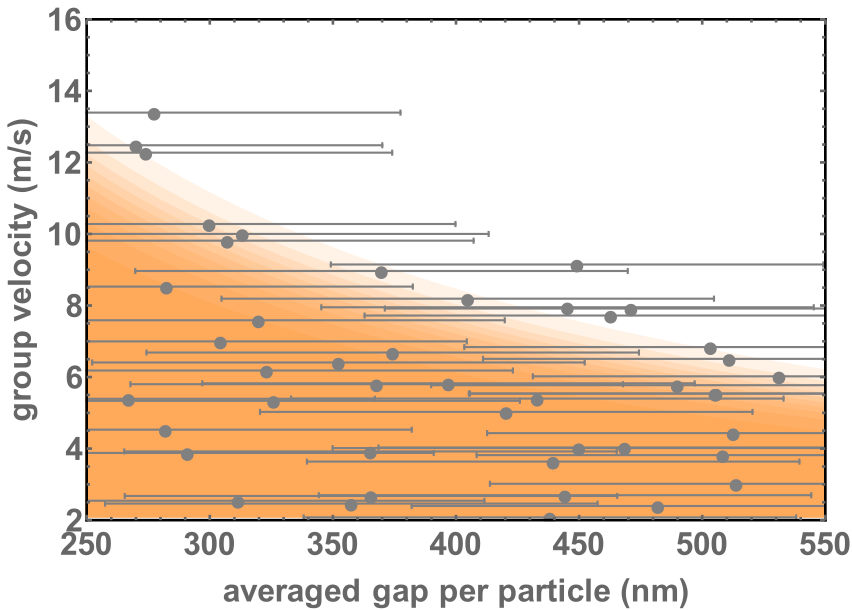

Data behind this chart, as committed beside it:
AVERAGE_GAP_EN9, V_G
531.2, 6.021
513.8, 3.017
512.6, 4.433
511, 6.509
508.4, 3.818
505.7, 5.54
505.2, 5.538
503.4, 6.839
489.9, 5.773
482, 2.396
471.1, 7.916
468.5, 4.032
462.9, 7.72
449.9, 4.015
449.2, 9.147
445.3, 7.951
444.3, 2.697
439.5, 3.637
438.1, 2.078
433, 5.398
420.4, 5.026
404.8, 8.191
396.9, 5.825
374.3, 6.686
369.7, 8.965
367.8, 5.8
365.5, 2.676
365.3, 3.921
357.5, 2.463
352.3, 6.408
325.9, 5.337
323.1, 6.183
319.8, 7.588
313.2, 10
311.5, 2.542
307.1, 9.812
304.4, 6.997
299.8, 10.28
290.9, 3.878
282.5, 8.529
282, 4.528
277.4, 13.39
274.1, 12.27
270.1, 12.48
267, 5.393
